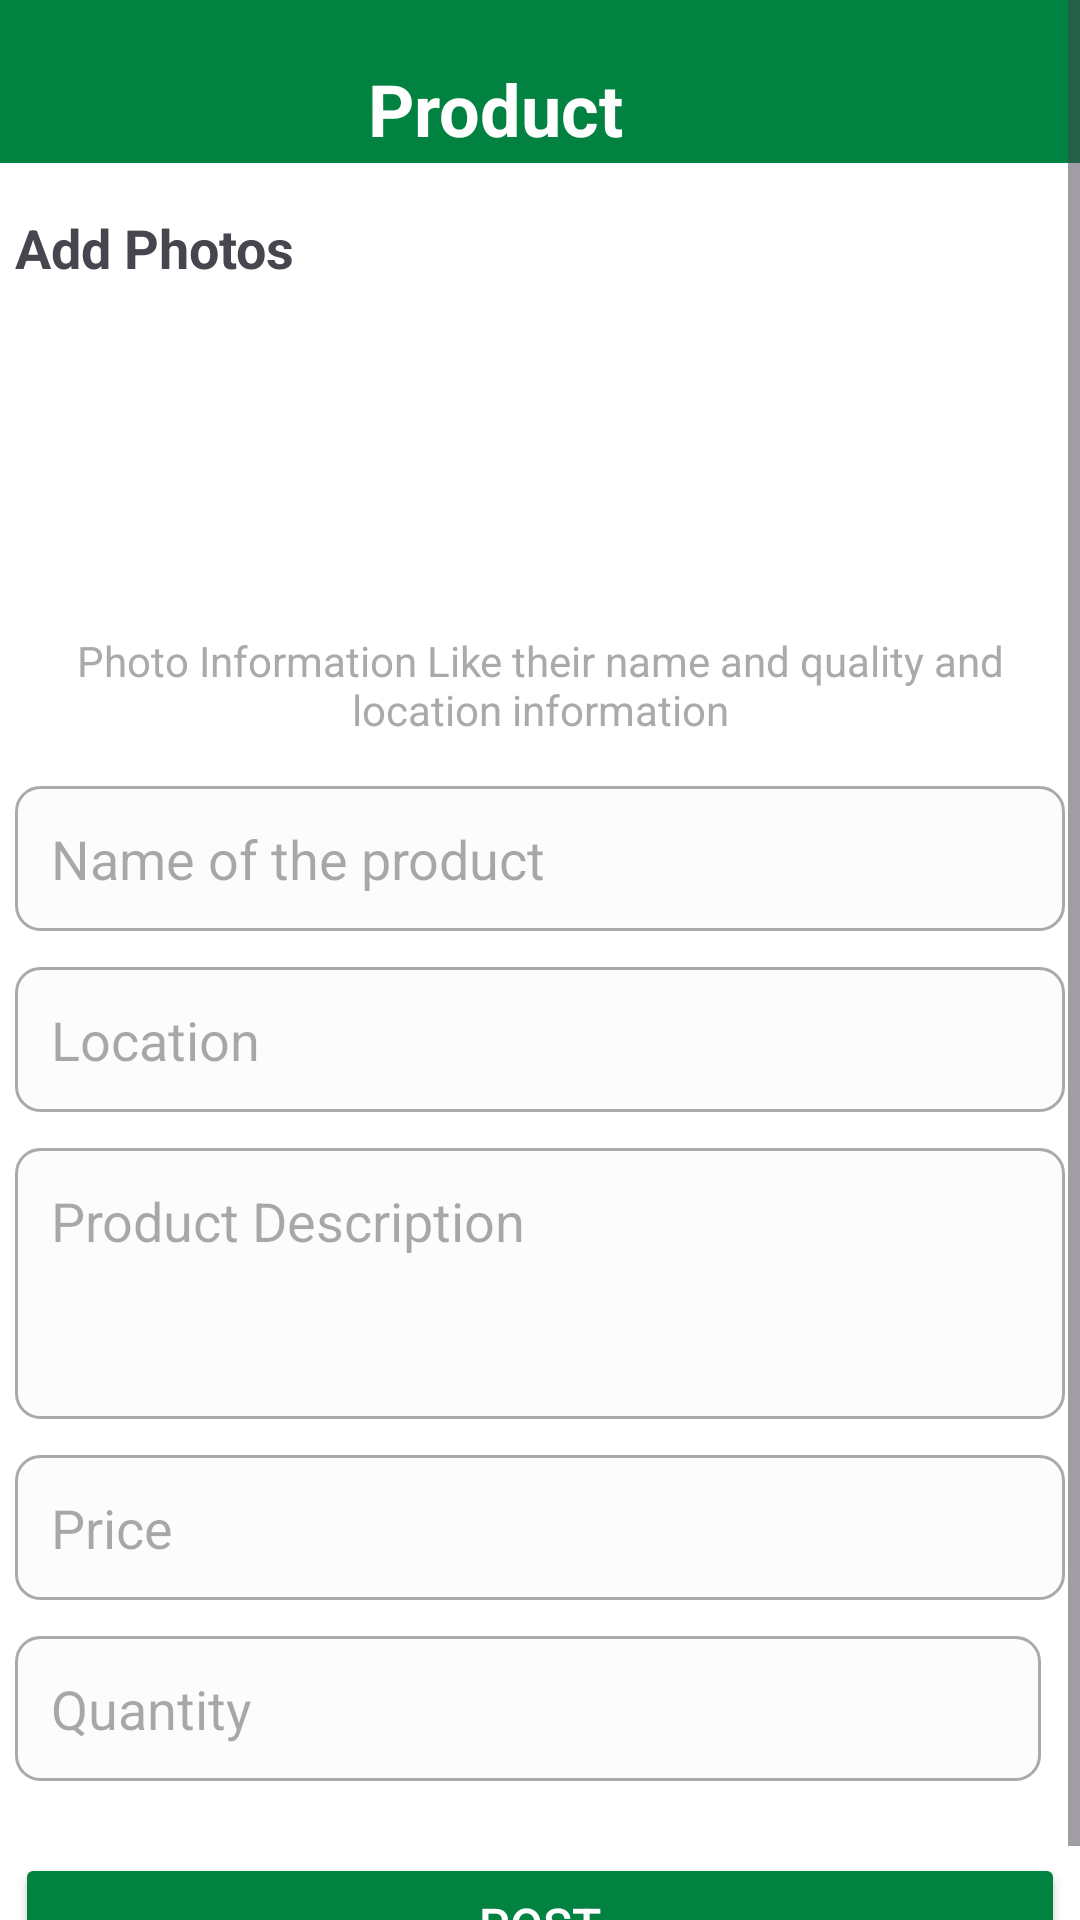

This screen was rendered from an Android layout file. Write that file and the resources it references.
<!-- AndroidManifest.xml: application theme Theme.PracticeNavigation -->
<!-- res/layout/activity_post_product.xml -->
<?xml version="1.0" encoding="utf-8"?>
<ScrollView xmlns:android="http://schemas.android.com/apk/res/android"
    android:layout_width="match_parent"
    android:layout_height="match_parent"
    android:background="@color/white"
    >

    <LinearLayout
        android:layout_width="match_parent"
        android:layout_height="wrap_content"
        android:orientation="vertical">
            <LinearLayout
                android:layout_width="match_parent"
                android:layout_height="wrap_content"
                android:orientation="horizontal"
                android:background="@color/green"
                android:paddingTop="20dp"
                android:paddingBottom="2dp"
                >
            <ImageView
                android:id="@+id/ivBack"
                android:layout_width="wrap_content"
                android:layout_height="wrap_content"
                android:layout_weight="0"
                android:src="@drawable/ic_arrow_back"
                android:layout_marginTop="5dp" />

                <TextView
                    android:layout_width="0dp"
                    android:layout_height="wrap_content"
                    android:layout_weight="1"
                    android:gravity="center"
                    android:text="Product"
                    android:paddingEnd="30dp"
                    android:textColor="@android:color/white"
                    android:textSize="24sp"
                    android:textStyle="bold" />
            </LinearLayout>



        <LinearLayout
            android:layout_width="match_parent"
            android:layout_height="wrap_content"
            android:orientation="vertical"
            android:paddingHorizontal="5dp"
            android:background="@android:color/white">


        
            <TextView
                android:layout_width="119dp"
                android:layout_height="wrap_content"
                android:paddingTop="16dp"
                android:paddingBottom="8dp"
                android:text="Add Photos"
                android:textSize="18sp"
                android:textStyle="bold" />

        
        <LinearLayout
            android:layout_width="wrap_content"
            android:layout_height="wrap_content"
            android:orientation="vertical"
            android:layout_gravity="center_horizontal">

            <ImageView
                android:id="@+id/ivAddPhoto"
                android:layout_width="136dp"
                android:layout_height="100dp"
                android:layout_gravity="center_horizontal"
                android:src="@drawable/ic_add_image" />

            <TextView
                android:id="@+id/tvPhotoInfo"
                android:layout_width="wrap_content"
                android:layout_height="wrap_content"
                android:text="Photo Information Like their name and quality and location information"
                android:textSize="14sp"
                android:textColor="@android:color/darker_gray"
                android:gravity="center"
                android:paddingTop="8dp"
                android:paddingBottom="16dp"
                android:layout_gravity="center_horizontal" />
        </LinearLayout>

        
        <EditText
            android:id="@+id/etProductName"
            android:layout_width="match_parent"
            android:layout_height="wrap_content"
            android:hint="Name of the product"
            android:inputType="text"
            android:padding="12dp"
            android:background="@drawable/edit_text_background" />

        
        <EditText
            android:id="@+id/etLocation"
            android:layout_width="match_parent"
            android:layout_height="wrap_content"
            android:hint="Location"
            android:inputType="text"
            android:padding="12dp"
            android:layout_marginTop="12dp"
            android:background="@drawable/edit_text_background" />

        
        <EditText
            android:id="@+id/etDescription"
            android:layout_width="match_parent"
            android:layout_height="wrap_content"
            android:hint="Product Description"
            android:inputType="textMultiLine"
            android:minLines="3"
            android:gravity="top"
            android:padding="12dp"
            android:layout_marginTop="12dp"
            android:background="@drawable/edit_text_background" />

        
        <EditText
            android:id="@+id/etPrice"
            android:layout_width="match_parent"
            android:layout_height="wrap_content"
            android:hint="Price"
            android:inputType="numberDecimal"
            android:padding="12dp"
            android:layout_marginTop="12dp"
            android:background="@drawable/edit_text_background" />

            
            <LinearLayout
                android:layout_width="match_parent"
                android:layout_height="wrap_content"
                android:orientation="horizontal"
                android:layout_marginTop="12dp">

                <EditText
                    android:id="@+id/etQuantity"
                    android:layout_width="0dp"
                    android:layout_height="wrap_content"
                    android:layout_weight="1"
                    android:hint="Quantity"
                    android:backgroundTintMode="@color/white"
                    android:inputType="numberDecimal"
                    android:padding="12dp"
                    android:background="@drawable/edit_text_background" />

                <Spinner
                    android:id="@+id/spUnit"
                    android:layout_width="wrap_content"
                    android:layout_height="match_parent"
                    android:layout_marginStart="8dp"
                    android:layout_weight="0"
                    android:background="@drawable/edit_text_background" />
            </LinearLayout>

            
        <Button
            android:id="@+id/btnPost"
            android:layout_width="match_parent"
            android:layout_height="wrap_content"
            android:text="Post"
            android:layout_marginTop="24dp"
            android:backgroundTint="@color/green"
            android:textColor="@android:color/white"
            android:padding="12dp"
            android:textSize="16sp" />

        </LinearLayout>
    </LinearLayout>


</ScrollView>
<!-- resources referenced by this layout -->
<resources>
  <color name="green">#018241</color>
  <color name="white">#FFFFFFFF</color>
  <!-- drawable edit_text_background (drawable) -->
  <?xml version="1.0" encoding="utf-8"?>
  <shape xmlns:android="http://schemas.android.com/apk/res/android">
      <solid android:color="#FDFCFC"/>
      <corners android:radius="8dp"/>
      <stroke android:width="1dp" android:color="@android:color/darker_gray"/>
  </shape>
  <style name="Theme.PracticeNavigation" parent="Base.Theme.PracticeNavigation" />
  <style name="Base.Theme.PracticeNavigation" parent="Theme.Material3.DayNight.NoActionBar">
          
          
          <item name="android:statusBarColor" tools:targetApi="l">?attr/colorPrimary</item>
          <item name="android:navigationBarColor" tools:targetApi="l">?attr/colorSurface</item>
      </style>
</resources>
